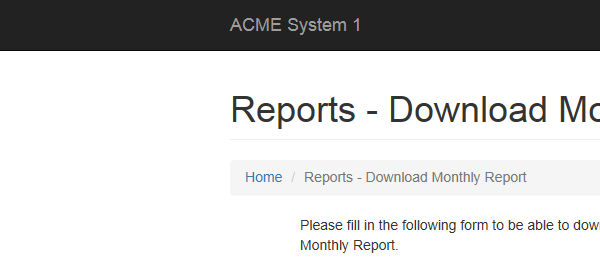
Task: UiPath Training - Generate Yearly Report for 
Workflow: System1_CreateYearlyReport

Step 1: Attach Browser Download Monthly Report in window 'ACME System 1 - Reports - Download Monthly Report'

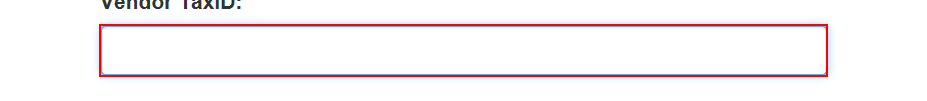
Step 2: type [in_strTaxID] into the text box

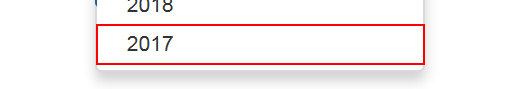
Step 3: click on the link '" + in_intYear.ToString + "'

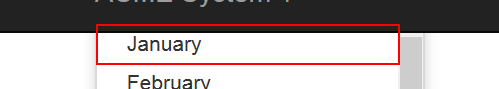
Step 4: click on the link '" + month + "'

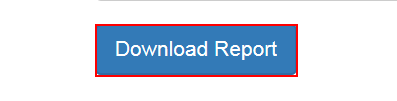
Step 5: click on the button

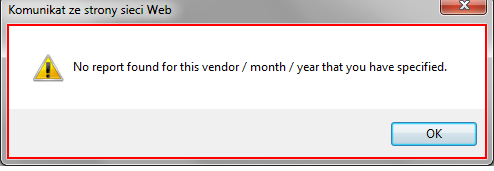
Step 6: find in window 'Message from webpage' (iexplore.exe)

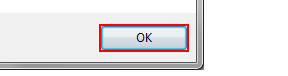
Step 7 [then]: click on the button (iexplore.exe)

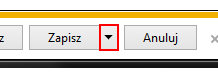
Step 8 [else]: click on the drop down button in window 'ACME System 1 - Reports - Download Monthly Report - Internet Exp*' (iexplore.exe)

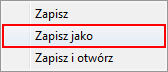
Step 9: click (iexplore.exe)

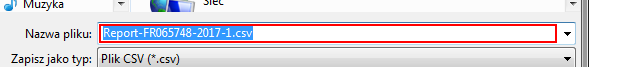
Step 10: type [strReportFilePath] (iexplore.exe)

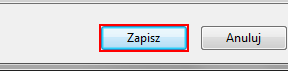
Step 11: click (iexplore.exe)

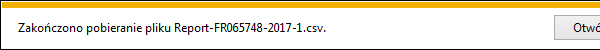
Step 12: On Element Appear Download Finished on the text 'Notification bar Text' in window 'ACME System 1 - Reports - Download Monthly Report - Internet Exp*' (iexplore.exe)

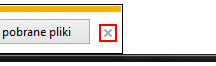
Step 13 [else]: click on the push button 'Close' in window 'ACME System 1 - Reports - Download Monthly Report - Internet Exp*' (iexplore.exe)
